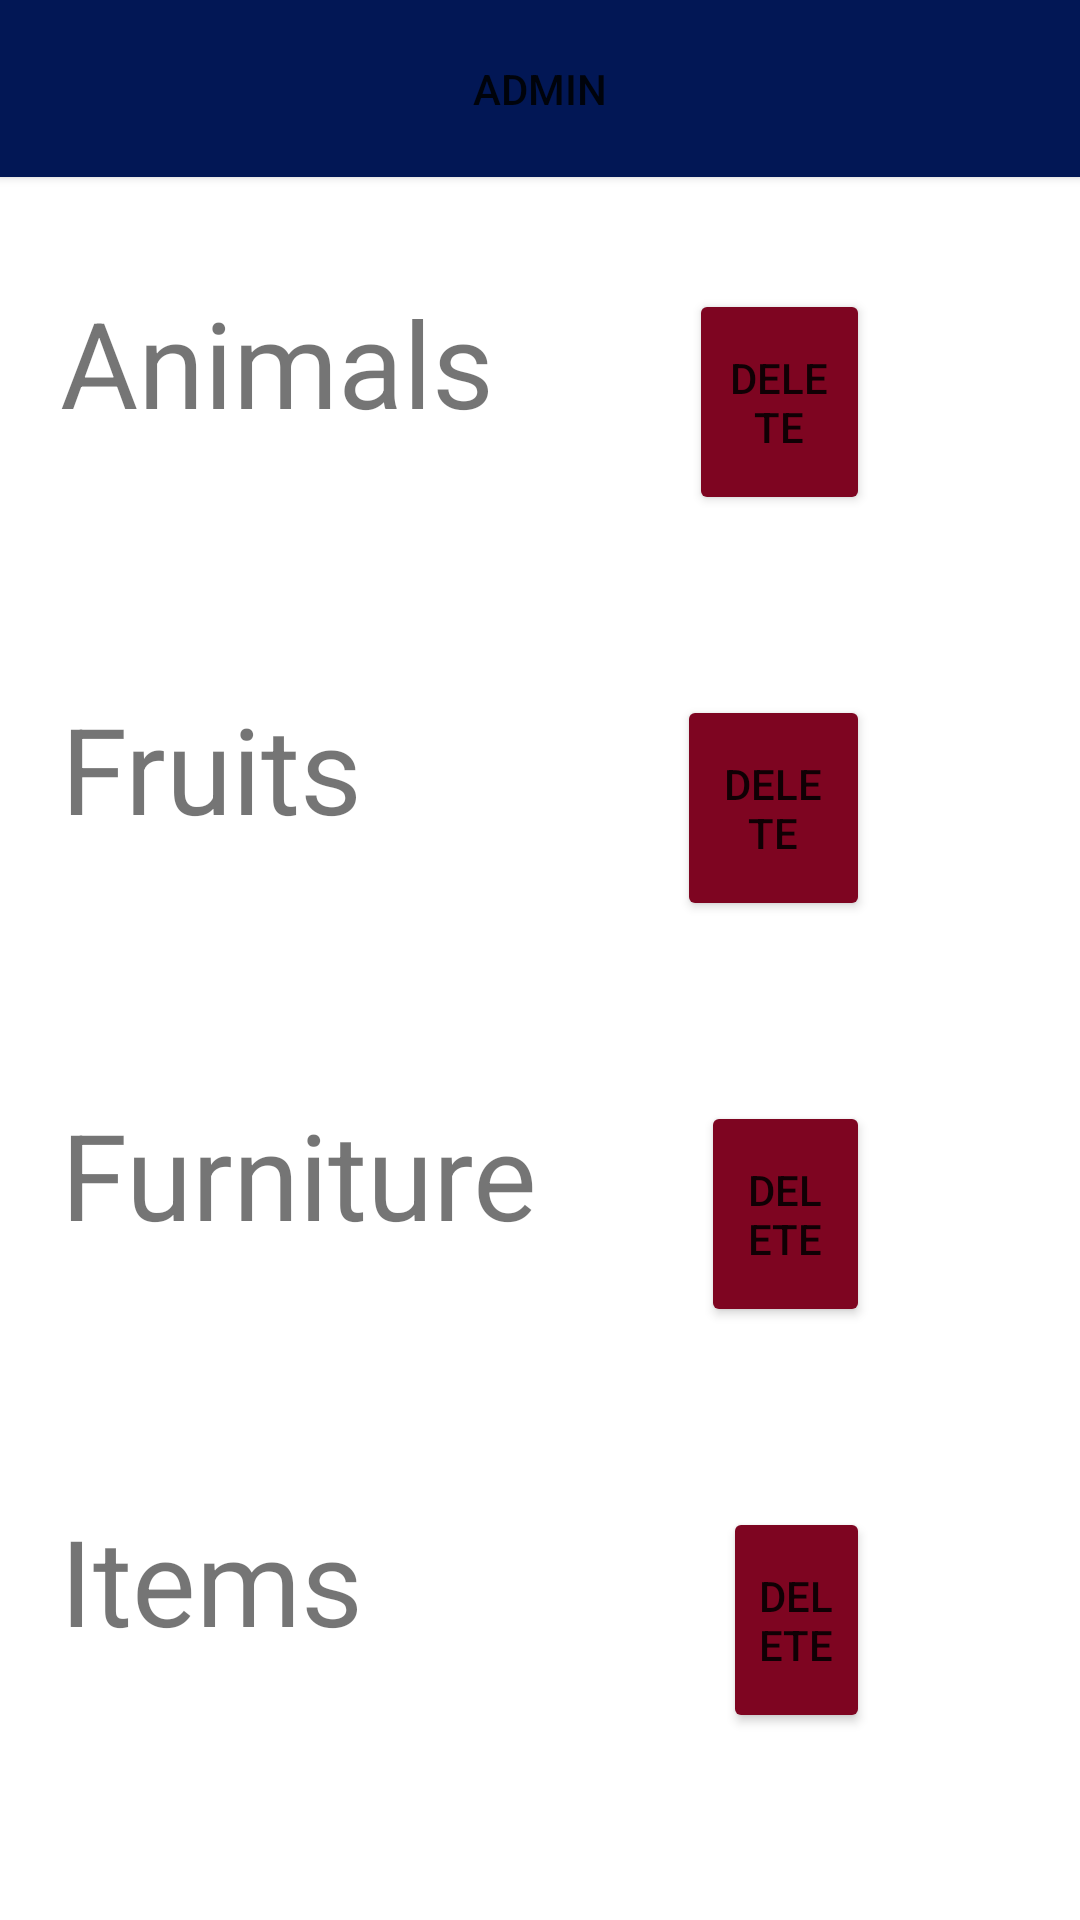

This screen was rendered from an Android layout file. Write that file and the resources it references.
<!-- AndroidManifest.xml: application theme Theme.Urdu -->
<!-- res/layout/activity_adminactivity.xml -->
<?xml version="1.0" encoding="utf-8"?>
<androidx.constraintlayout.widget.ConstraintLayout xmlns:android="http://schemas.android.com/apk/res/android"
    xmlns:app="http://schemas.android.com/apk/res-auto"
    xmlns:tools="http://schemas.android.com/tools"
    android:layout_width="match_parent"
    android:layout_height="match_parent"
    tools:context=".adminactivity">

        <LinearLayout
            android:layout_width="match_parent"
            android:layout_height="match_parent"
            android:background="@color/white"
            android:orientation="vertical">

            <Button
                android:id="@+id/button"
                android:layout_width="match_parent"
                android:layout_height="wrap_content"
                android:background="#870505"
                android:ellipsize="middle"
                android:paddingLeft="80dp"
                android:paddingTop="20dp"
                android:paddingRight="80dp"
                android:paddingBottom="20dp"
                android:text="ADMIN"
                app:backgroundTint="#021755"
                app:cornerRadius="20dp" />

            <TableRow
                android:id="@+id/tableRowAnimals"
                android:layout_width="match_parent"
                android:layout_height="wrap_content"
                android:background="@color/white">

                <TextView
                    android:id="@+id/textAdminAnimals"
                    android:layout_width="wrap_content"
                    android:layout_height="wrap_content"
                    android:layout_marginStart="20dp"
                    android:layout_marginLeft="20dp"
                    android:layout_marginTop="35dp"
                    android:background="@color/white"
                    android:gravity="center"
                    android:text="Animals  "
                    android:textSize="40sp" />

                <Button
                    android:id="@+id/buttonAdminAnimals"
                    android:layout_width="match_parent"
                    android:layout_height="wrap_content"
                    android:layout_marginStart="45dp"
                    android:layout_marginLeft="45dp"
                    android:layout_marginTop="30dp"
                    android:layout_marginEnd="70dp"
                    android:layout_marginRight="70dp"
                    android:layout_marginBottom="30dp"
                    android:paddingTop="20dp"
                    android:paddingBottom="20dp"
                    android:text="DELETE"
                    app:backgroundTint="#7E0521"
                    app:cornerRadius="20dp" />

            </TableRow>

            <TableRow
                android:id="@+id/tableRowFruits"
                android:layout_width="match_parent"
                android:layout_height="wrap_content"
                android:background="@color/white">

                <TextView
                    android:id="@+id/textAdminFruits"
                    android:layout_width="wrap_content"
                    android:layout_height="wrap_content"
                    android:layout_marginStart="20dp"
                    android:layout_marginLeft="20dp"
                    android:layout_marginTop="35dp"
                    android:background="@color/white"
                    android:gravity="center"
                    android:text="Fruits      "
                    android:textSize="40sp" />

                <Button
                    android:id="@+id/buttonAdminFruits"
                    android:layout_width="match_parent"
                    android:layout_height="wrap_content"
                    android:layout_marginStart="45dp"
                    android:layout_marginLeft="45dp"
                    android:layout_marginTop="30dp"
                    android:layout_marginEnd="70dp"
                    android:layout_marginRight="70dp"
                    android:layout_marginBottom="30dp"
                    android:paddingTop="20dp"
                    android:paddingBottom="20dp"
                    android:text="DELETE"
                    app:backgroundTint="#7E0521"
                    app:cornerRadius="20dp" />

            </TableRow>

            <TableRow
                android:id="@+id/tableRowFurniture"
                android:layout_width="match_parent"
                android:layout_height="wrap_content"
                android:background="@color/white">

                <TextView
                    android:id="@+id/textAdminFurniture"
                    android:layout_width="wrap_content"
                    android:layout_height="wrap_content"
                    android:layout_marginStart="20dp"
                    android:layout_marginLeft="20dp"
                    android:layout_marginTop="35dp"
                    android:background="@color/white"
                    android:gravity="center"
                    android:text="Furniture "
                    android:textSize="40sp" />

                <Button
                    android:id="@+id/buttonAdminFurniture"
                    android:layout_width="match_parent"
                    android:layout_height="wrap_content"
                    android:layout_marginStart="45dp"
                    android:layout_marginLeft="45dp"
                    android:layout_marginTop="30dp"
                    android:layout_marginEnd="70dp"
                    android:layout_marginRight="70dp"
                    android:layout_marginBottom="30dp"
                    android:paddingTop="20dp"
                    android:paddingBottom="20dp"
                    android:text="DELETE"
                    app:backgroundTint="#7E0521"
                    app:cornerRadius="20dp" />

            </TableRow>

            <TableRow
                android:id="@+id/tableRow"
                android:layout_width="match_parent"
                android:layout_height="wrap_content"
                android:background="@color/white">

                <TextView
                    android:id="@+id/textView2"
                    android:layout_width="wrap_content"
                    android:layout_height="wrap_content"
                    android:layout_marginStart="20dp"
                    android:layout_marginLeft="20dp"
                    android:layout_marginTop="35dp"
                    android:background="@color/white"
                    android:gravity="center"
                    android:text="Items    "
                    android:textSize="40sp" />

                <Button
                    android:id="@+id/buttonAdminItems"
                    android:layout_width="match_parent"
                    android:layout_height="wrap_content"
                    android:layout_marginStart="80dp"
                    android:layout_marginLeft="45dp"
                    android:layout_marginTop="30dp"
                    android:layout_marginEnd="70dp"
                    android:layout_marginRight="70dp"
                    android:layout_marginBottom="30dp"
                    android:paddingTop="20dp"
                    android:paddingBottom="20dp"
                    android:text="DELETE"
                    app:backgroundTint="#7E0521"
                    app:cornerRadius="20dp" />

            </TableRow>


        </LinearLayout>

</androidx.constraintlayout.widget.ConstraintLayout>
<!-- resources referenced by this layout -->
<resources>
  <style name="Theme.Urdu" parent="Theme.MaterialComponents.DayNight.DarkActionBar">
          
          <item name="colorPrimary">@color/purple_500</item>
          <item name="colorPrimaryVariant">@color/purple_700</item>
          <item name="colorOnPrimary">@color/white</item>
          
          <item name="colorSecondary">@color/teal_200</item>
          <item name="colorSecondaryVariant">@color/teal_700</item>
          <item name="colorOnSecondary">@color/black</item>
          
          <item name="android:statusBarColor" tools:targetApi="l">?attr/colorPrimaryVariant</item>
          
      </style>
  <!-- not gathered from this repository: default colours our renderer supplied (Android Studio template values) -->
  <color name="purple_500">#FF6200EE</color>
  <color name="purple_700">#FF3700B3</color>
  <color name="teal_200">#FF03DAC5</color>
  <color name="teal_700">#FF018786</color>
  <color name="black">#FF000000</color>
  <color name="white">#FFFFFFFF</color>
</resources>
